Run: headless pygame with SDL's dummy video driver; simulated clock (each Clock.tick advances the game by its frame time, no real sleeping); random seed 0; keys injected as events and as key.get_pressed() state; no mouse input.
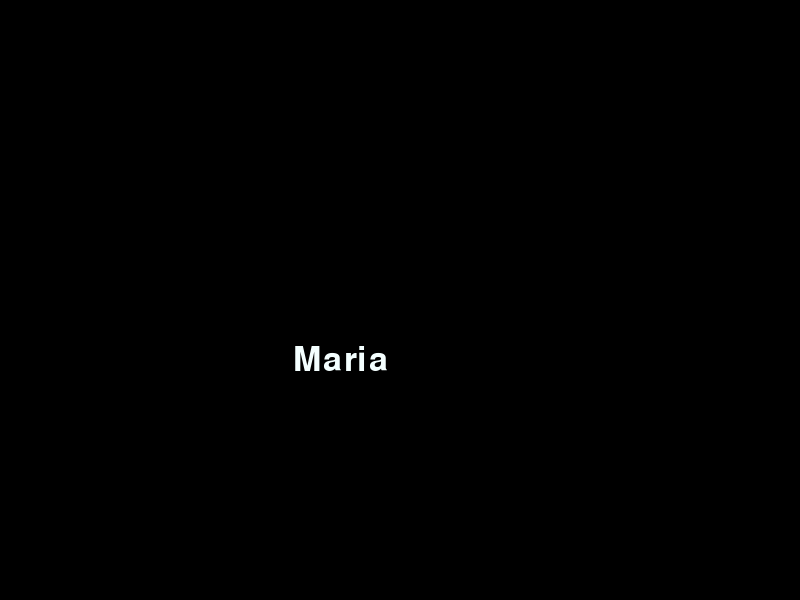
Frame 1 of 4 · flips 1–60 · no input
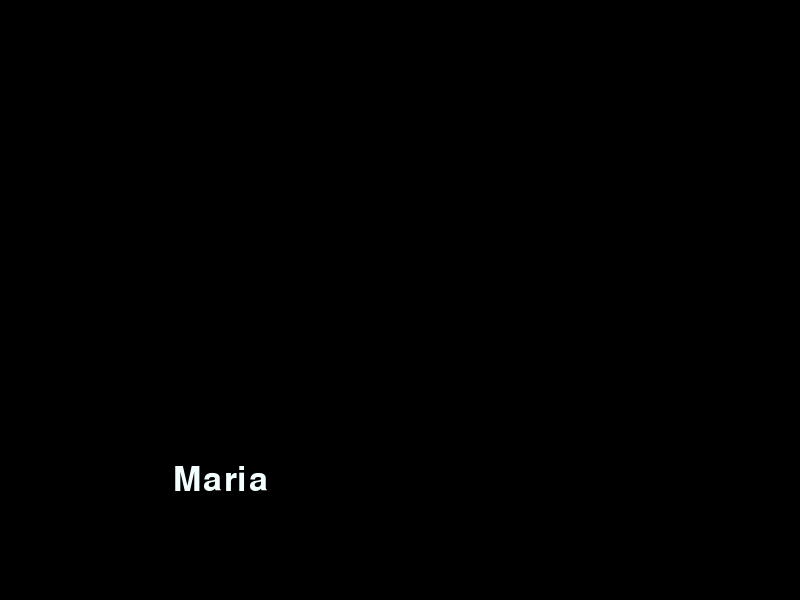
Frame 2 of 4 · flips 61–180 · tapped SPACE, RETURN · held RIGHT (→), D
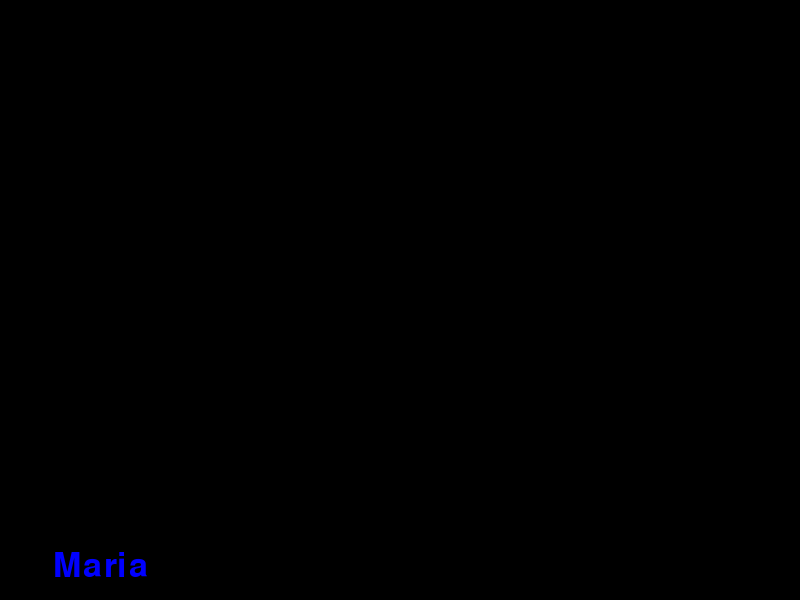
Frame 3 of 4 · flips 181–300 · held DOWN (↓), S
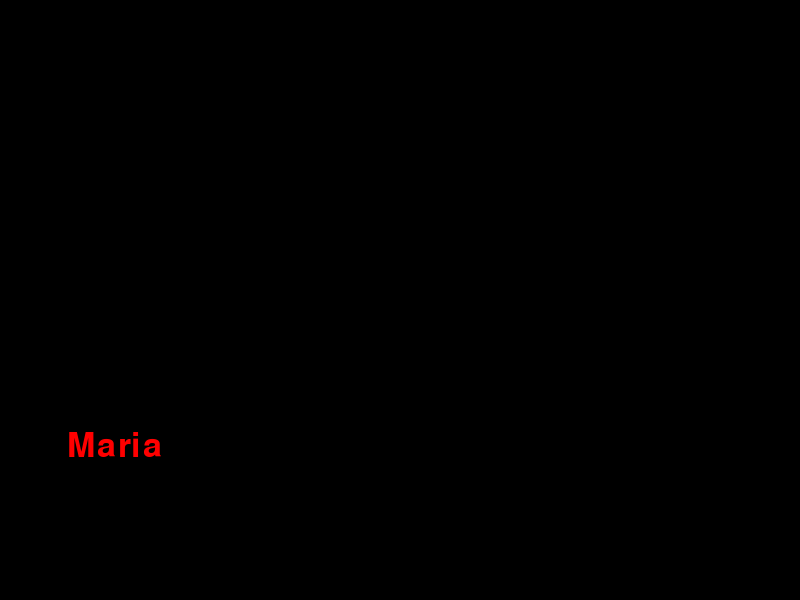
Frame 4 of 4 · flips 301–420 · held LEFT (←), A, UP (↑), W

The pygame program that drew these frames:

import sys
import pygame
import random

pygame.init()

# Configuração da tela
largura = 800
altura = 600

tela = pygame.display.set_mode((largura, altura))
pygame.display.set_caption("Pygame")

PRETO = (0, 0, 0)
BRANCO = (244, 255, 255)
VERMELHO = (255, 0, 0)
AZUL = (0, 0, 255)
VERDE = (0, 255, 0)
AMARELO = (255, 255, 0)

tamanho_fonte = 50
fonte = pygame.font.SysFont(None, tamanho_fonte)

texto = fonte.render("Maria", True, BRANCO)

texto_rect = texto.get_rect(center=(largura / 2, altura / 2))
clock = pygame.time.Clock()

velocidade_x = random.randint(-1, 1)
velocidade_y = random.randint(-1, 1)

while velocidade_x == 0:
    velocidade_x = random.randint(-1, 1)
while velocidade_y == 0:
    velocidade_y = random.randint(-1, 1)

# Loop principal
while True:
    for event in pygame.event.get():
        if event.type == pygame.QUIT:
            pygame.quit()
            sys.exit()

    texto_rect.x += velocidade_x
    texto_rect.y += velocidade_y

    # Verifica as bordas da tela para a direita e esquerda
    if texto_rect.right >= largura or texto_rect.left <= 0:
        velocidade_x = -velocidade_x  # Inverte a direção horizontal
        texto = fonte.render("Maria", True, VERMELHO if velocidade_x > 0 else VERDE)

    # Verifica as bordas da tela para cima e para baixo
    if texto_rect.bottom >= altura or texto_rect.top <= 0:
        velocidade_y = -velocidade_y  # Inverte a direção vertical
        texto = fonte.render("Maria", True, AMARELO if velocidade_y > 0 else AZUL)

    clock.tick(120)
    tela.fill(PRETO)
    tela.blit(texto, texto_rect)
    pygame.display.flip()
